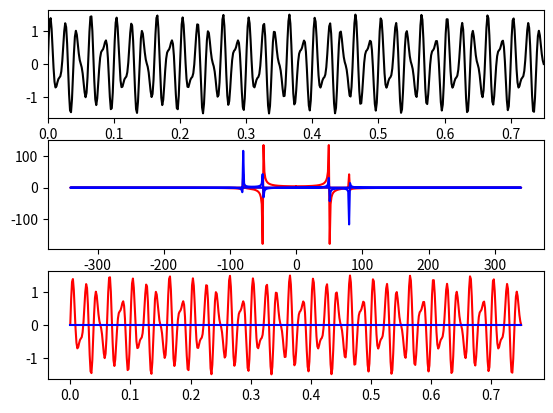

Write the Python code that produced this figure.
#Testing my understanding of simple fourier transforms ...

USE_SCIPY_CONVENTIONS = 1 ##changes a few factors of -1

from numpy import sin, cos, pi, linspace
from scipy.fft import fft, fftfreq, ifft
from matplotlib import pyplot as plt
fig, ax = plt.subplots(3, 1)


def func(x):
    return sin(50.0*2.0*pi*x) + 0.5*sin(80.0*2.0*pi*x)


#Constants
N_SAMPLE_PTS = 512
SAMPLE_LO = 0.0
SAMPLE_HI = 3/4
sspacing = (SAMPLE_HI - SAMPLE_LO) / N_SAMPLE_PTS

#Base x, y
##set
xBase = list(linspace(SAMPLE_LO, SAMPLE_HI, N_SAMPLE_PTS))
yBase = [func(x) for x in xBase]
##plot
ax[0].set_xlim(SAMPLE_LO, SAMPLE_HI)
ax[0].plot(xBase, yBase, 'k')



#forward transform
print("-> ...")
#Transformed x, y
##set
yTran = list(fft(yBase))
yTranRe, yTranIm = [y.real for y in yTran], [y.imag for y in yTran]
xTran = list(fftfreq(N_SAMPLE_PTS, sspacing))
##plot
ax[1].plot(xTran, yTranRe, 'r')
ax[1].plot(xTran, yTranIm, 'b')



#backwards transform
print("<- ...")
yTran = list(ifft(yTran))
yTranRe, yTranIm = [y.real for y in yTran], [y.imag for y in yTran]
xTran = xBase

ax[2].plot(xTran, yTranRe, 'r')
ax[2].plot(xTran, yTranIm, 'b')

plt.show()
